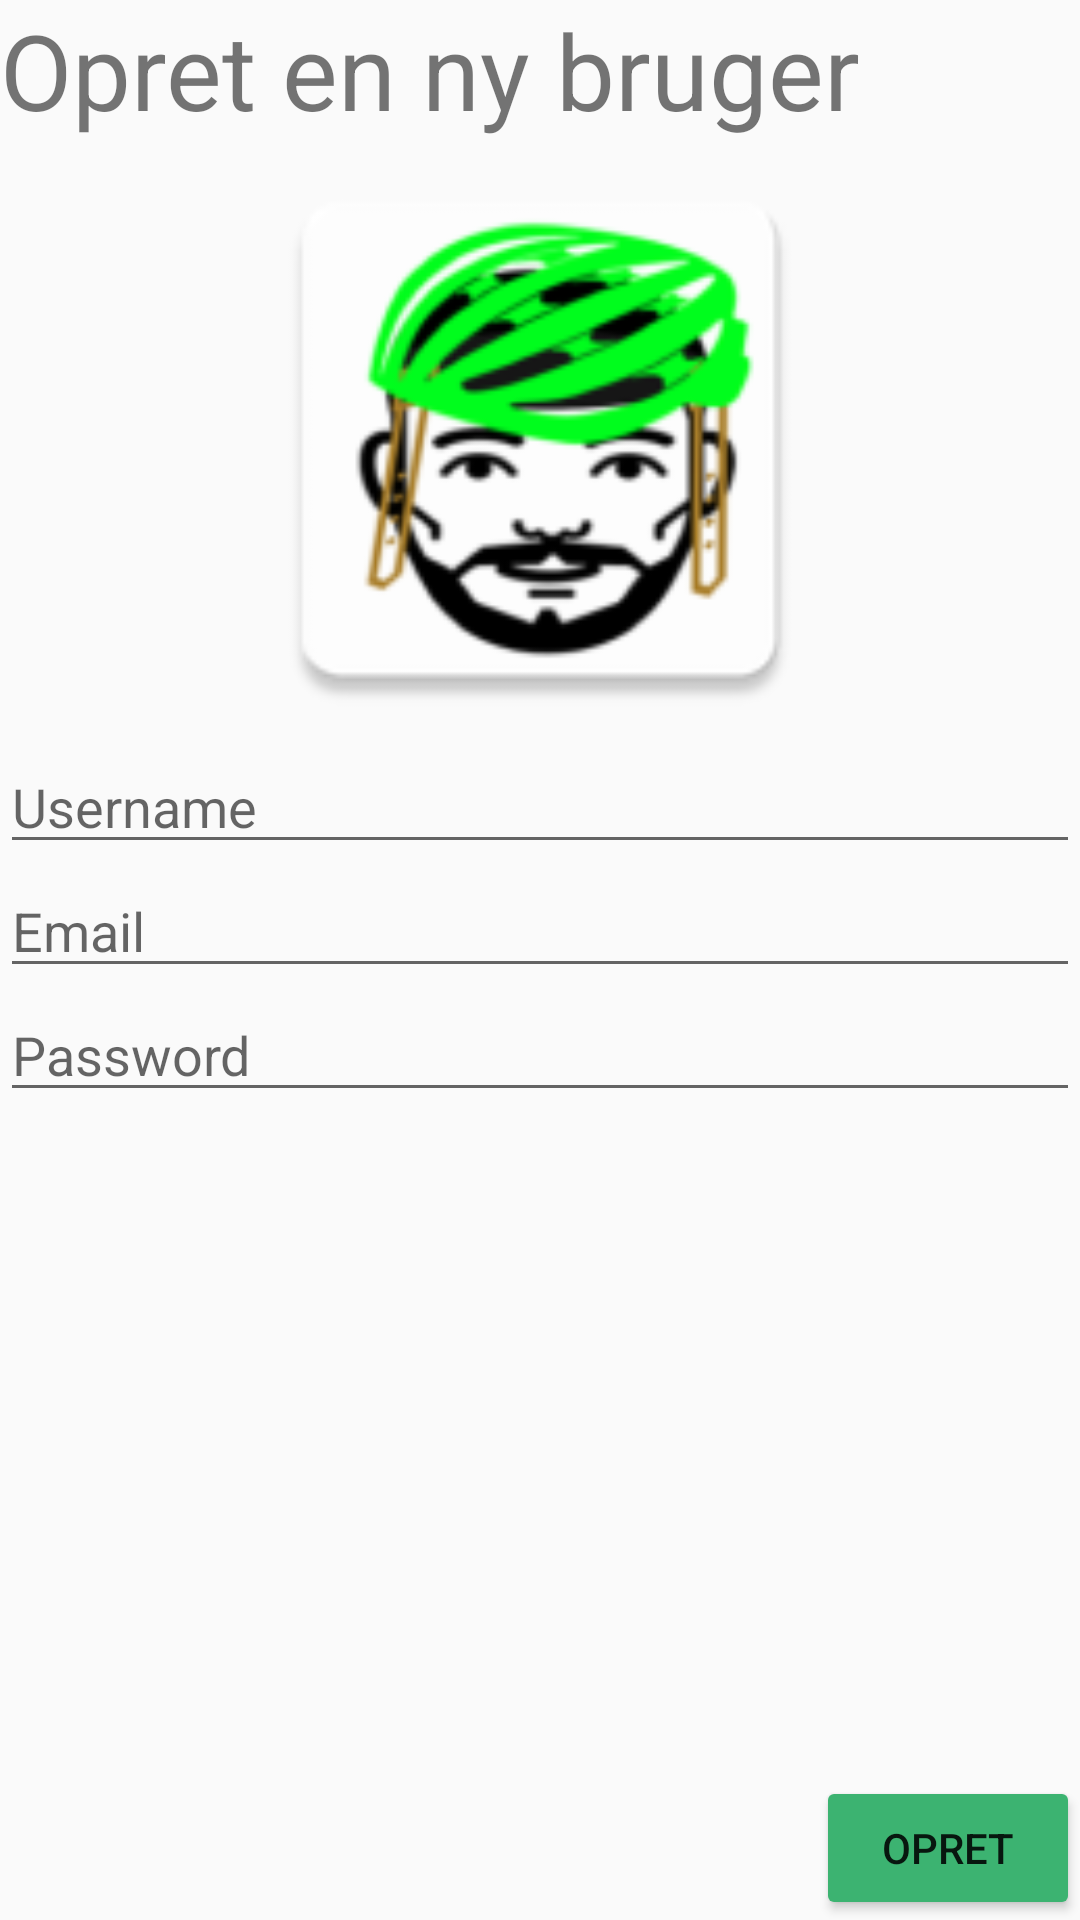

Android layout source for this screen:
<!-- AndroidManifest.xml: application theme Theme.AppCompat.Light.NoActionBar -->
<!-- res/layout/activity_createuser.xml -->
<?xml version="1.0" encoding="utf-8"?>
<LinearLayout xmlns:android="http://schemas.android.com/apk/res/android"
    android:layout_width="match_parent"
    android:layout_height="match_parent"
    xmlns:app="http://schemas.android.com/apk/res-auto"
    android:orientation="vertical">


    <TextView android:text = "Opret en ny bruger"
        android:layout_width="match_parent"
        android:layout_height = "wrap_content"
        android:textSize = "35dp"
        android:layout_alignParentTop = "true"
        android:layout_centerHorizontal = "true"/>

    <ImageView
        android:id="@+id/createuser_imageView"
        android:layout_width="200dp"
        android:layout_height="200dp"
        android:layout_gravity="center"
        app:srcCompat="@mipmap/ic_launcher_logo" />

    <LinearLayout
        android:layout_width="match_parent"
        android:layout_height="wrap_content"
        android:layout_centerVertical="true"
        android:orientation="vertical">

        <EditText
            android:id="@+id/createuser_username_edittext"
            android:layout_width="match_parent"
            android:layout_height="wrap_content"
            android:hint="Username"
            android:inputType="text" />

        <EditText
            android:id="@+id/createuser_email_edittext"
            android:layout_width="match_parent"
            android:layout_height="wrap_content"
            android:hint="Email"
            android:inputType="textEmailAddress" />

        <EditText
            android:id="@+id/createuser_password_edittext"
            android:layout_width="match_parent"
            android:layout_height="wrap_content"
            android:hint="Password"
            android:inputType="textPassword" />

        <RelativeLayout
            android:layout_width="match_parent"
            android:layout_height="wrap_content"
            android:orientation="horizontal">

            <ProgressBar
                android:id="@+id/createuser_progressbar"
                android:layout_width="wrap_content"
                android:layout_height="wrap_content"
                android:layout_centerHorizontal="true"
                android:layout_centerVertical="true"
                android:visibility="gone"/>

        </RelativeLayout>


    </LinearLayout>



    <LinearLayout
        android:layout_width="match_parent"
        android:layout_height="match_parent"
        android:orientation="vertical"
        android:gravity="bottom">


            />
        <Button
            android:id="@+id/createuser_createuser"
            android:layout_width="wrap_content"
            android:layout_height="wrap_content"
            android:layout_gravity="end"
            android:text="Opret"
            android:backgroundTint="@color/colorGreen"
            />
    </LinearLayout>






</LinearLayout>
<!-- resources referenced by this layout -->
<resources>
  <color name="colorGreen">#3cb371</color>
  <!-- mipmap ic_launcher_logo: png bitmap (mipmap-hdpi, 4260 bytes) -->
</resources>
